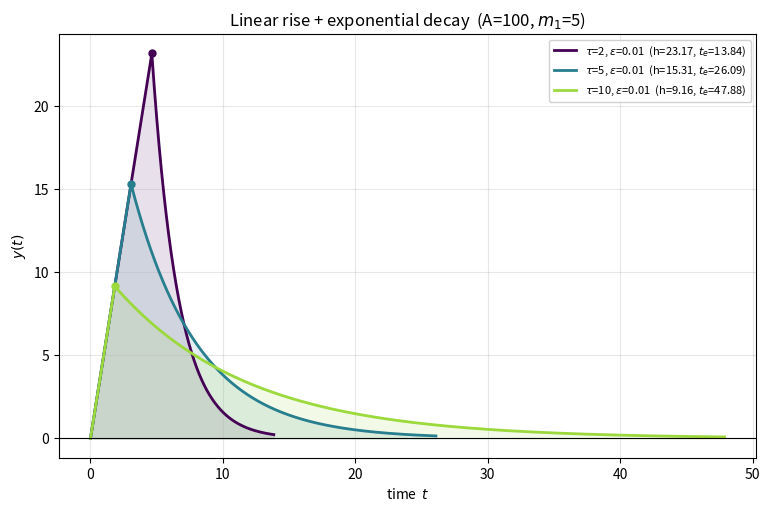
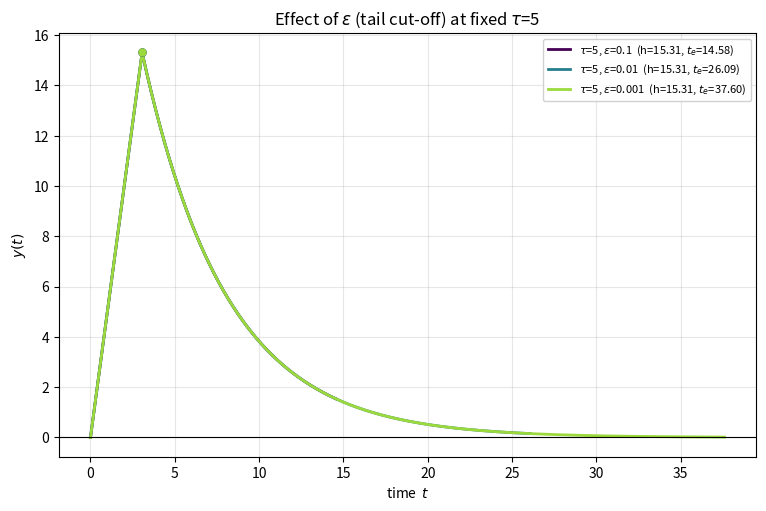

The script that saved these images, in order:
import numpy as np
import matplotlib

try:
    matplotlib.use("QtAgg")
except Exception:
    matplotlib.use("Agg")

import matplotlib.pyplot as plt


def plot_rise_exp_decay(A, m1, tau, eps=1e-2, n=1000, ax=None,
                        show_area=False, title=None, show_popup=True):
    """
    Plot a linear-rise + exponential-decay pulse with fixed area A.

    y(t) = m1 * t                      for 0 <= t <= tp   (linear rise)
         = h * exp(-(t - tp)/tau)      for t > tp         (exp decay tail)

    The peak height h is FORCED by the area constraint (Option B):
        A = h^2/(2*m1) + h*tau   ->   h = sqrt(m1^2 tau^2 + 2 m1 A) - m1 tau

    Parameters
    ----------
    A     : float               total area (volume) under the curve
    m1    : float               rising gradient (> 0)
    tau   : float or list       decay time constant(s) to compare
    eps   : float or list       tail cut-off fraction(s) of the peak (e.g. 0.01)
    n     : int                 samples per curve
    ax    : matplotlib axis     optional existing axis to draw on
    show_area: bool             shade the area under each curve
    title : str                 optional custom plot title

    Returns
    -------
    ax    : the matplotlib axis
    info  : list of dicts (h, tp, tau, eps, te) for each curve drawn
    """
    taus = np.atleast_1d(tau).astype(float)
    epss = np.atleast_1d(eps).astype(float)

    if ax is None:
        fig, ax = plt.subplots(figsize=(9, 5.5))

    info = []
    # one combination per (tau, eps) pair, broadcast if lengths differ
    combos = [(t, e) for t in taus for e in epss]

    colors = [matplotlib.colors.to_hex(c) for c in plt.cm.viridis(np.linspace(0, 0.85, len(combos)))]

    for (t_tau, t_eps), c in zip(combos, colors):
        # peak height forced by the area constraint
        h  = np.sqrt(m1**2 * t_tau**2 + 2 * m1 * A) - m1 * t_tau
        tp = h / m1
        te = tp + t_tau * np.log(1.0 / t_eps)    # practical cut-off

        t = np.linspace(0, te, n)
        y = np.where(t <= tp, m1 * t, h * np.exp(-(t - tp) / t_tau))

        label = f"$\\tau$={t_tau:g}, $\\epsilon$={t_eps:g}  (h={h:.2f}, $t_e$={te:.2f})"
        ax.plot(t, y, color=c, lw=2, label=label)
        ax.scatter([tp], [h], color=c, s=25, zorder=5)   # mark the peak

        if show_area:
            ax.fill_between(t, y, color=c, alpha=0.12)

        info.append({"h": h, "tp": tp, "tau": t_tau, "eps": t_eps, "te": te})

    ax.axhline(0, color="k", lw=0.8)
    ax.set_xlabel("time  $t$")
    ax.set_ylabel("$y(t)$")
    ax.set_title(title or f"Linear rise + exponential decay  (A={A:g}, $m_1$={m1:g})")
    ax.grid(True, alpha=0.3)
    ax.legend(fontsize=8, framealpha=0.9)

    if show_popup:
        try:
            plt.show(block=True)
        except Exception:
            pass

    return ax, info


if __name__ == "__main__":
    # Compare several tau values (same eps) and a couple of eps values
    ax, info = plot_rise_exp_decay(
        A=100.0, m1=5.0,
        tau=[2, 5, 10],      # try different decay time constants
        eps=0.01,            # 1% cut-off
        show_area=True,
    )
    plt.tight_layout()
    plt.savefig("rise_decay_tau.png", dpi=130)

    # Second figure: fix tau, vary eps to see how the cut-off point moves
    fig2, ax2 = plt.subplots(figsize=(9, 5.5))
    plot_rise_exp_decay(A=100.0, m1=5.0, tau=5,
                        eps=[0.1, 0.01, 0.001], ax=ax2,
                        title="Effect of $\\epsilon$ (tail cut-off) at fixed $\\tau$=5")
    plt.tight_layout()
    plt.savefig("rise_decay_eps.png", dpi=130)

    for d in info:
        print(d)
